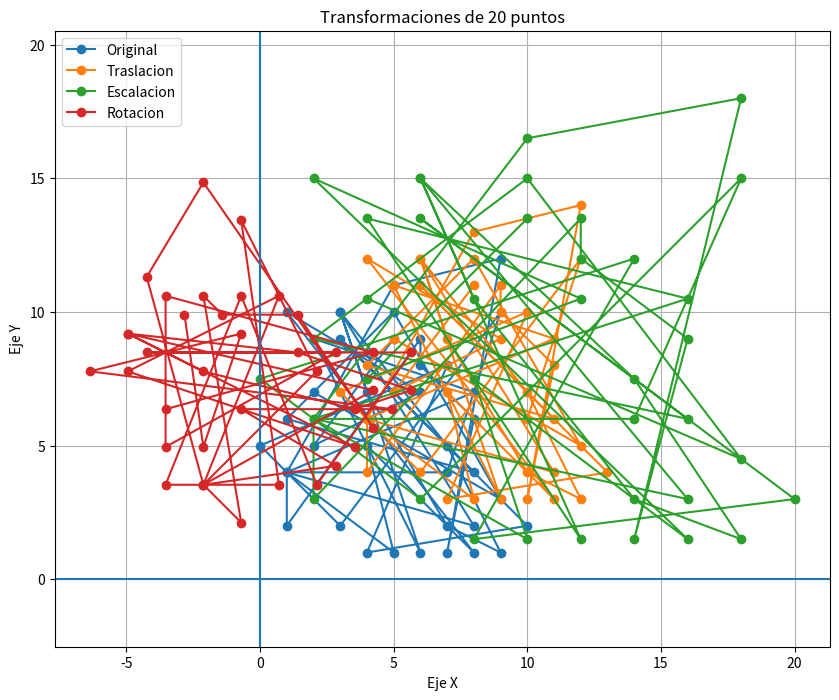

This chart was generated by the following Python code:
import numpy as np
import matplotlib.pyplot as plt

#En nuestro array ingresamos nuesteos 20 puntos originales
puntos = np.array ([ #Escalacion
    [2,7], [9,3], [5,10], [1,6], [8,4],
    [3,9], [10,2], [4,1], [7,8], [0,5],
    [3,2], [9,10], [7,4], [1,4], [8,7],
    [2,9], [6,1], [3,10], [4,7], [7,2],
    [9,1], [7,5], [3,10], [8,2], [1,4],
    [1,2], [6,9], [6,8], [8,6], [7,1],
    [9,12], [5,11], [1,4], [5,1], [4,5],
    [8,1], [1,10], [6,7], [2,5], [5,9]
])

# Traslacion
tx = 3
ty = 2

puntos_traslacion = puntos + [tx, ty]

# Escalacion
sx = 2
sy = 1.5

puntos_escalacion = puntos * [sx, sy]
#Rotacion

grados = 45
theta = np.radians(grados)

matriz_rotacion = np.array([
    [np.cos(theta), -np.sin(theta)],
    [np.sin(theta), np.cos(theta)]
])
puntos_rotacion = puntos @ matriz_rotacion.T

#Grafica

plt.figure(figsize = (10, 8))

#Puntos originales
plt.plot(
    puntos[:,0],
    puntos[:,1],
    marker = "o",
    label = "Original"
)

plt.plot(
    puntos_traslacion[:,0],
    puntos_traslacion[:,1],
    marker = "o",
    label = "Traslacion"
)

plt.plot(
    puntos_escalacion[:,0],
    puntos_escalacion[:,1],
    marker = "o",
    label = "Escalacion"
)

plt.plot(
    puntos_rotacion[:,0],
    puntos_rotacion[:,1],  
    marker = "o", 
    label = "Rotacion"
)

#Lineas de Referencia
plt.axhline(0)
plt.axvline(0)

plt.grid(True)

plt.xlabel("Eje X")
plt.ylabel("Eje Y")

plt.title ("Transformaciones de 20 puntos")

plt.legend()

plt.axis("equal")

plt.show()
